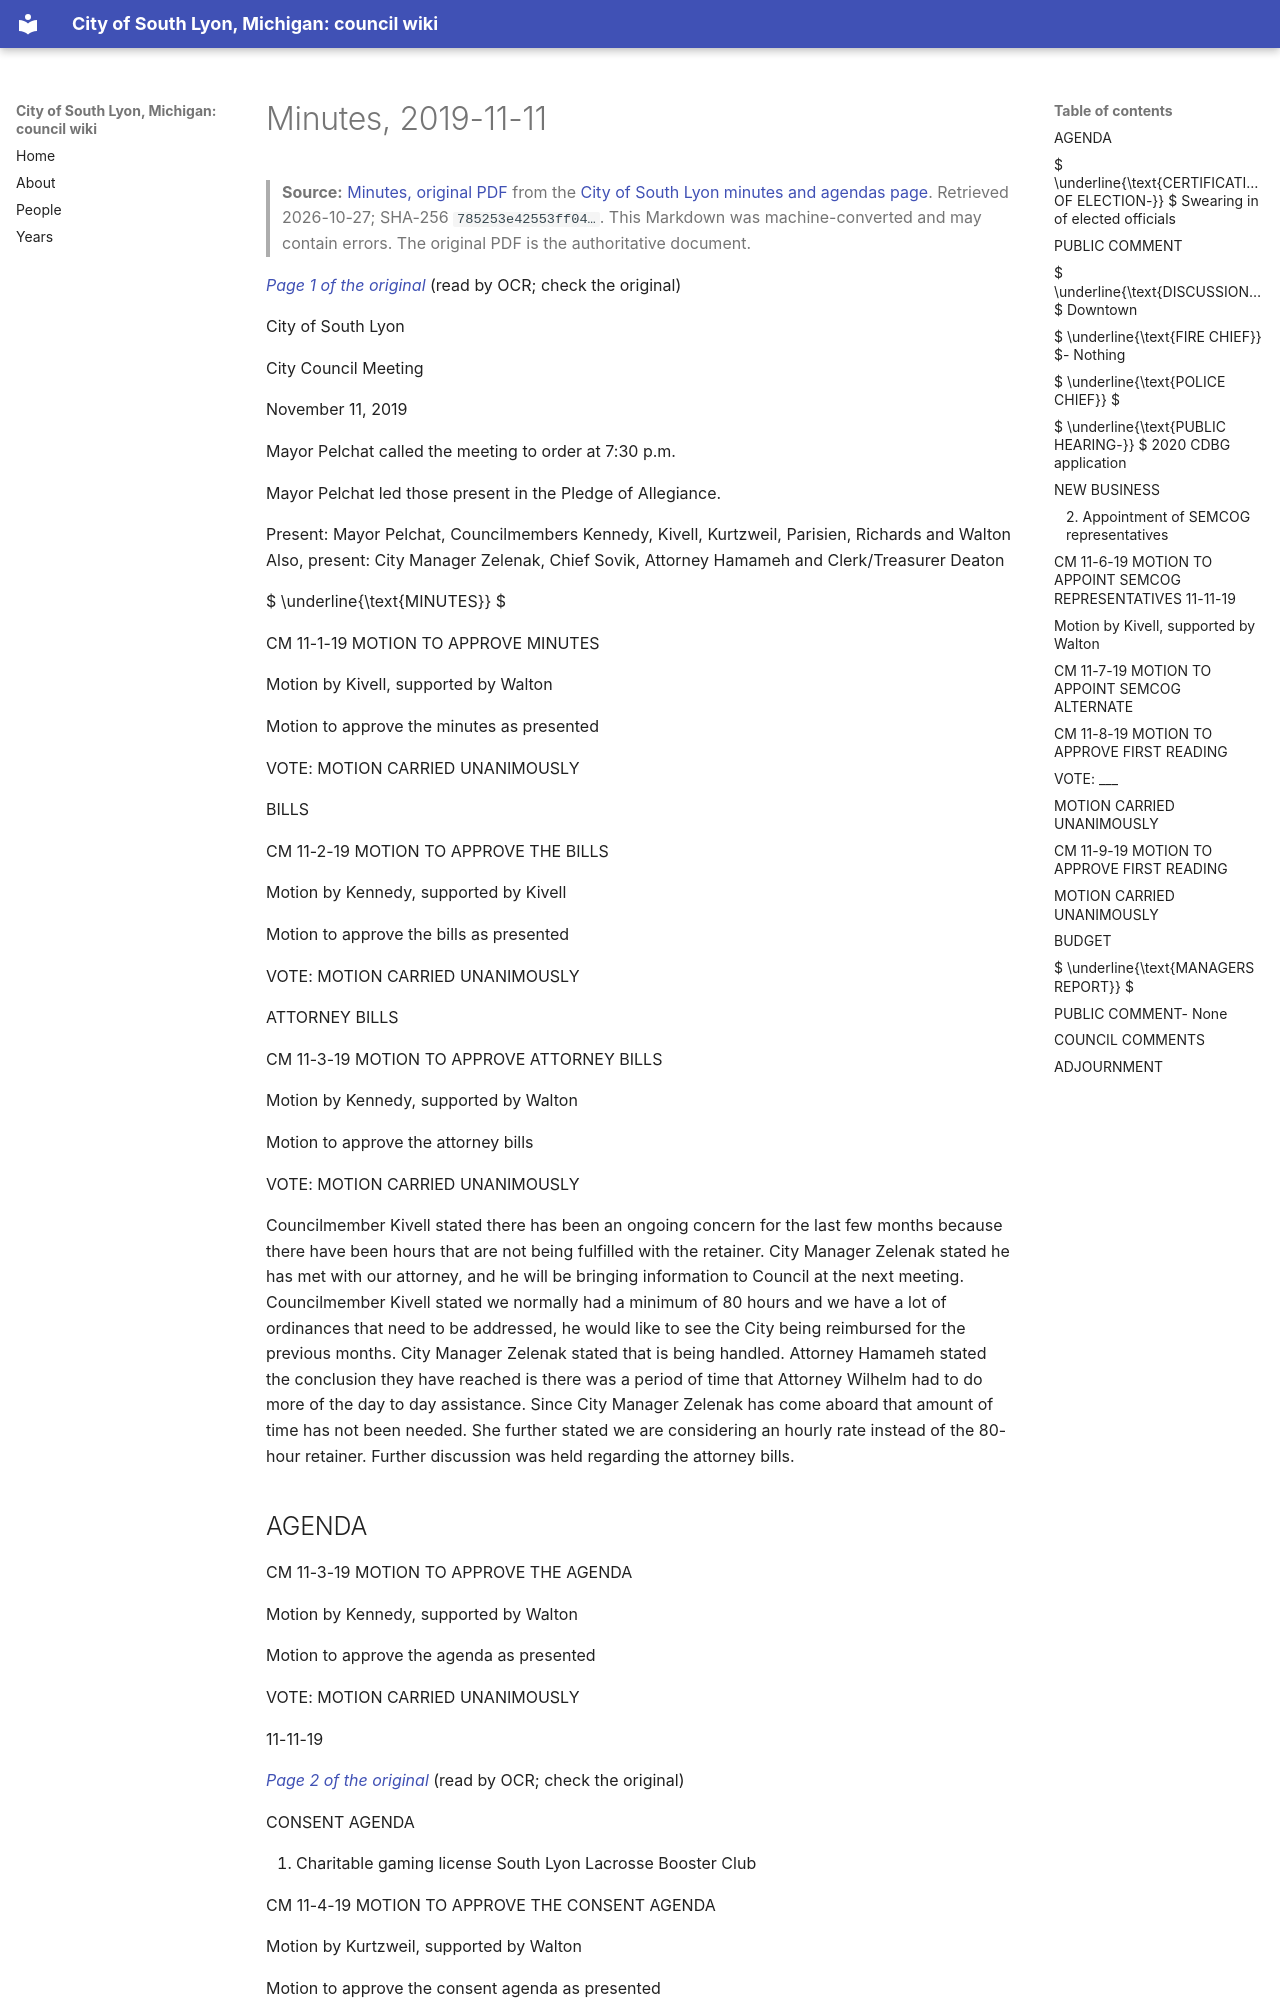

repository: RyanMathewson/city-of-south-lyon-mi-council-wiki · page: documents/2019/2019-11-11/minutes/index.html · generator: mkdocs

---
title: "Minutes, 2019-11-11"
meeting_date: "2019-11-11"
document: "minutes"
source_url: "https://www.southlyonmi.org/11-11-19%20CM%20approved.pdf?t=202108310733140"
source_listing: "https://www.southlyonmi.org/government/city_council/city_council_minutes_and_agendas.php"
source_sha256: "785253e42553ff04675224784901f90dd59b704315daa434d0e63a3200fb930b"
source_bytes: 279939
retrieved: "2026-10-27"
pages: 7
ocr_pages: 7
converter: "pymupdf4llm 0.3.4 (text layers); PaddleOCR-VL-1.6-0.9B (scanned pages)"
---

# Minutes, 2019-11-11

> **Source:** [Minutes, original PDF](https://www.southlyonmi.org/11-11-19%20CM%20approved.pdf?t=202108310733140) from the [City of South Lyon minutes and agendas page](https://www.southlyonmi.org/government/city_council/city_council_minutes_and_agendas.php). Retrieved 2026-10-27; SHA-256 `785253e42553ff04…`. This Markdown was machine-converted and may contain errors. The original PDF is the authoritative document.

<a id="p1"></a>
*[Page 1 of the original](https://www.southlyonmi.org/11-11-19%20CM%20approved.pdf?t=202108310733140#page=1)* (read by OCR; check the original)

City of South Lyon

City Council Meeting

November 11, 2019

Mayor Pelchat called the meeting to order at 7:30 p.m.

Mayor Pelchat led those present in the Pledge of Allegiance.

Present: Mayor Pelchat, Councilmembers Kennedy, Kivell, Kurtzweil, Parisien, Richards and Walton Also, present: City Manager Zelenak, Chief Sovik, Attorney Hamameh and Clerk/Treasurer Deaton

 $ \underline{\text{MINUTES}} $

CM 11-1-19 MOTION TO APPROVE MINUTES

Motion by Kivell, supported by Walton

Motion to approve the minutes as presented

VOTE: MOTION CARRIED UNANIMOUSLY

BILLS

CM 11-2-19 MOTION TO APPROVE THE BILLS

Motion by Kennedy, supported by Kivell

Motion to approve the bills as presented

VOTE: MOTION CARRIED UNANIMOUSLY

ATTORNEY BILLS

CM 11-3-19 MOTION TO APPROVE ATTORNEY BILLS

Motion by Kennedy, supported by Walton

Motion to approve the attorney bills

VOTE: MOTION CARRIED UNANIMOUSLY

Councilmember Kivell stated there has been an ongoing concern for the last few months because there have been hours that are not being fulfilled with the retainer. City Manager Zelenak stated he has met with our attorney, and he will be bringing information to Council at the next meeting. Councilmember Kivell stated we normally had a minimum of 80 hours and we have a lot of ordinances that need to be addressed, he would like to see the City being reimbursed for the previous months. City Manager Zelenak stated that is being handled. Attorney Hamameh stated the conclusion they have reached is there was a period of time that Attorney Wilhelm had to do more of the day to day assistance. Since City Manager Zelenak has come aboard that amount of time has not been needed. She further stated we are considering an hourly rate instead of the 80-hour retainer. Further discussion was held regarding the attorney bills.

## AGENDA

CM 11-3-19 MOTION TO APPROVE THE AGENDA

Motion by Kennedy, supported by Walton

Motion to approve the agenda as presented

VOTE: MOTION CARRIED UNANIMOUSLY

11-11-19

<a id="p2"></a>
*[Page 2 of the original](https://www.southlyonmi.org/11-11-19%20CM%20approved.pdf?t=202108310733140#page=2)* (read by OCR; check the original)

CONSENT AGENDA

1. Charitable gaming license South Lyon Lacrosse Booster Club

CM 11-4-19 MOTION TO APPROVE THE CONSENT AGENDA

Motion by Kurtzweil, supported by Walton

Motion to approve the consent agenda as presented

VOTE:  $ \underline{\text{MOTION CARRIED UNANIMOUSLY}} $
